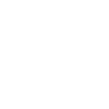
t = 0.00 s
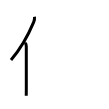
t = 2.00 s
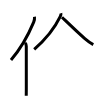
t = 4.00 s
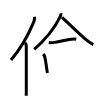
t = 6.00 s
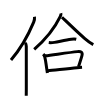
t = 8.00 s
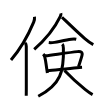
t = 10.00 s

The animated SVG that drew these frames (rendered in a browser with its animation timeline set to each time). Animation: 10 SMIL elements (animate=10); one cycle of 10.00 s.

<svg width="109px" height="109px" viewBox="0 0 px 109px" xmlns="http://www.w3.org/2000/svg" xmlns:xlink="http://www.w3.org/1999/xlink" xml:space="preserve" version="1.1"  baseProfile="full">
<path d="M34.5,16.75c0.23,2.11-0.06,3.62-0.82,5.43C28.88,33.7,21.62,47.62,11,60.04" style="fill:none;stroke:black;stroke-width:3;opacity:0">
  <animate attributeType="CSS" attributeName="opacity" from="0" to="1" begin="0s" dur="1s" repeatCount="Indefinite" fill="freeze" />
</path>
<path d="M25.03,42.75c0.86,0.86,1.26,2.22,1.26,3.48c0,10.3,0.02,27.9,0.02,41.77c0,3.19-0.06,5.87-0.06,7.75" style="fill:none;stroke:black;stroke-width:3;opacity:0">
  <animate attributeType="CSS" attributeName="opacity" from="0" to="1" begin="1s" dur="1s" repeatCount="Indefinite" fill="freeze" />
</path>
<path d="M60.85,13.25c0.28,1-0.1,2.26-0.66,3.41c-3.24,6.73-11.44,20.07-25.99,32.69" style="fill:none;stroke:black;stroke-width:3;opacity:0">
  <animate attributeType="CSS" attributeName="opacity" from="0" to="1" begin="2s" dur="1s" repeatCount="Indefinite" fill="freeze" />
</path>
<path d="M62,17.25c4.02,3.81,15.48,14.98,22.83,21.33c1.96,1.7,5.92,4.67,8.47,5.97" style="fill:none;stroke:black;stroke-width:3;opacity:0">
  <animate attributeType="CSS" attributeName="opacity" from="0" to="1" begin="3s" dur="1s" repeatCount="Indefinite" fill="freeze" />
</path>
<path d="M48.78,42.59c2.1,0.28,4.18,0.02,5.7-0.22c4.27-0.68,10.94-2.45,16.78-3.16c1.32-0.16,3.49-0.33,5,0.03" style="fill:none;stroke:black;stroke-width:3;opacity:0">
  <animate attributeType="CSS" attributeName="opacity" from="0" to="1" begin="4s" dur="1s" repeatCount="Indefinite" fill="freeze" />
</path>
<path d="M43.18,54.18c0.76,0.76,1.32,1.69,1.58,2.77c1.2,5.07,1.17,6.58,1.83,10.82c0.24,1.54,0.5,3.21,0.8,5.16" style="fill:none;stroke:black;stroke-width:3;opacity:0">
  <animate attributeType="CSS" attributeName="opacity" from="0" to="1" begin="5s" dur="1s" repeatCount="Indefinite" fill="freeze" />
</path>
<path d="M45.16,55.81c9.63-1.23,25.15-3.42,32.2-4.19c3.51-0.39,5.65,0.44,4.53,4.28c-1.03,3.56-2.11,6.93-3.37,10.87" style="fill:none;stroke:black;stroke-width:3;opacity:0">
  <animate attributeType="CSS" attributeName="opacity" from="0" to="1" begin="6s" dur="1s" repeatCount="Indefinite" fill="freeze" />
</path>
<path d="M47.83,70.76c5.4-0.44,19.87-2.25,29.19-3.07c1.91-0.17,3.63-0.3,5.03-0.39" style="fill:none;stroke:black;stroke-width:3;opacity:0">
  <animate attributeType="CSS" attributeName="opacity" from="0" to="1" begin="7s" dur="1s" repeatCount="Indefinite" fill="freeze" />
</path>
<path d="M62.29,44.07c0.88,0.88,1.06,2.29,1.11,4.15C64,71.12,61,84.38,38.25,96.25" style="fill:none;stroke:black;stroke-width:3;opacity:0">
  <animate attributeType="CSS" attributeName="opacity" from="0" to="1" begin="8s" dur="1s" repeatCount="Indefinite" fill="freeze" />
</path>
<path d="M64.5,70.53c4,4.22,13.01,12.75,20.55,18.91c2.86,2.33,4.95,3.81,7.57,5.19" style="fill:none;stroke:black;stroke-width:3;opacity:0">
  <animate attributeType="CSS" attributeName="opacity" from="0" to="1" begin="9s" dur="1s" repeatCount="Indefinite" fill="freeze" />
</path>
</svg>
